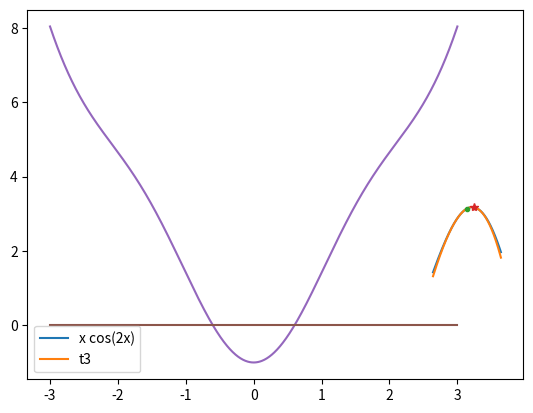

This chart was generated by the following Python code:
#!/usr/bin/env python3
# -*- coding: utf-8 -*-
"""
Created on Fri Dec 30 09:59:45 2022

[redacted]

[redacted]
"""

import math
import numpy as np
from matplotlib import pyplot as plt

def printShort5(x):
    print( np.format_float_scientific( x, precision = 4 ))

'''
Aufgabe 1
'''

# Funktion x * np.cos(2*x)
xs = np.linspace( math.pi - 0.5, math.pi + 0.5, 1000 )
y = xs * np.cos( 2*xs )

# Koeffizienten Taylor Polynom an Stelle x0
x0 = math.pi; # Entwicklungspunkt
f = x0*np.cos( 2*x0 ) 
a0 = f
fstrich = np.cos(2*x0) - 2*x0*np.sin(2*x0)
a1 = fstrich/math.factorial(1)
f2strich = -4*np.sin(2*x0) - 4*x0*np.cos(2*x0)
a2 = f2strich/math.factorial(2)
f3strich = -12*np.cos(2*x0) + 8*x0*np.sin(2*x0)
a3 = f3strich/math.factorial(3)

# Visualisierung der Originalfunktion und der Taylorpolynome
t3plot = f + fstrich*(xs-x0) + f2strich/2 *(xs-x0)**2 + f3strich/6*(xs-x0)**3
plt.plot( xs, y, xs, t3plot )
plt.legend(['x cos(2x)','t3']);

# Auswertung aller Taylorpolynome an der Stelle x1
x1 = math.pi+0.1  # Auswertungspunkt
plt.plot( x0, x0*np.cos(2*x0), marker='.' )
plt.plot( x1, x1*np.cos(2*x1), marker='*' ) # Vergleichsplot

t3_x1 = f + fstrich*(x1-x0) + f2strich/2 *(x1-x0)**2 + f3strich/6*(x1-x0)**3
exakt = x1*np.cos(2*x1)
#%%
# Fehler (Betrag der Abweichung von ) der Taylorpolynome an der Stelle x1
fehler3 = abs(exakt-t3_x1)
printShort5( fehler3 )

#%%
'''
Aufgabe 2
'''

print( pow( 7, 1/3 ))

#%%
'''
Aufgabe 3
'''

# Teil b)
printShort5( np.sinh(1))
printShort5( np.cosh(1))

# Teil c)
def f(x):
 return np.log(x) * np.cosh(x)

def t2(x):
    return 0 + np.cosh(1)*(x - 1) - (np.cosh(1)/2 - np.sinh(1)) * (x - 1)**2

x1 = 1.5
x2 = 2

err1 = abs(f(x1)-t2(x1))
err2 = abs(f(x2)-t2(x2))

printShort5( err1 )
printShort5( err2 )

#%%
'''
Aufgabe 4
'''

def f(x):
    return x**2 - np.cos(2*x)

# Teil a)
xs = np.linspace( -3, 3, 1000 )
ys = f(xs)
zero = [0]*len(xs)
plt.plot( xs, ys, xs, zero )
plt.show()
#%%
# ergibt Intervalle
a1, b1 = -0.8, -0.4
a2, b2 = 0.4, 0.8

a, b = a1, b1

if f(a)*f(b) < 0:
    tol = 1.e-10
    k = 0 
    left = a
    right = b
    while abs(right-left) > tol:
        mid = (left+right)/2
        fmid = f(mid)
        k = k+1
        if fmid*f(right) < 0:
            left = mid
        else: 
            right = mid
else:
    print('Bisektion unmoeglich')
    
print( k, left, right )


#%%
'''
Aufgabe 5
'''

def f(x):
    return x**2 * np.log(x**3) - 2

# Teil a)
a, b = 1, 2
print( 'f(', a, ') =', f(a), ', f(', b, ') =', f(b))


# Teil d)
def fstrich(x):
    return 3 * x + 2 * x * np.log(x**3)

k = 0
xk = x0

# Newton
while k < 4:
    x0 = x0 - f(x0) / fstrich(x0) # Newtonschritt
    k = k + 1
    xk = x0

x4 = np.format_float_scientific( xk, precision = 4 ) 
f4 = np.format_float_scientific( f(xk), precision = 4 ) 
print('x =', x4, 'in', k, 'Schritten, f(x) =', f4 )


#%%
'''
Aufgabe 6
'''

# Teil b)

def F(x):
    return np.log(x) * np.cosh(x) + 4*(x-1.5)**2 - 3

a = 0.2
print( 'F(', a, ') =', F(a))
a = 1
print( 'F(', a, ') =', F(a))
a = 2
print( 'F(', a, ') =', F(a))

#%%
# Teil c)

nschritte = 4
a, b = 0.2, 1

for i in range( nschritte ):
    m = (a+b) / 2
    if F(a) * F(m) < 0:
        b = m
    else: 
        a = m
        

printShort5( a )
printShort5( b )

#%%
# Teil d)

def Fstrich(x):
    return 8*x + np.cosh(x)/x + np.log(x)*np.sinh(x) - 12

k = 0
xk = 1.5

# Newton
while k < 4:
    xk = xk - F(xk) / Fstrich(xk) # Newtonschritt
    k = k + 1

x4 = np.format_float_scientific( xk, precision = 4 ) 
F4 = np.format_float_scientific( F(xk), precision = 4 ) 
print('x =', x4, 'in', k, 'Schritten, F(x) =', F4 )
